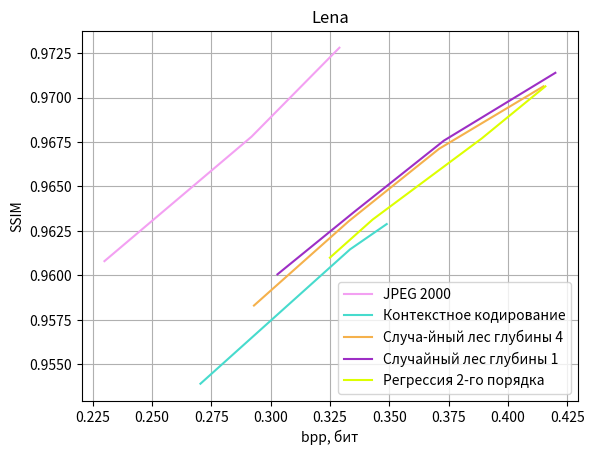

Python code for this plot:
from matplotlib import pyplot as plt
import numpy as np

CB91_Blue = '#2CBDFE'
CB91_Purple = '#9D2EC5'
CB91_Green = '#47DBCD'
CB91_Pink = '#F3A0F2'
CB91_Violet = '#ddff00'
CB91_Amber = '#F5B14C'

color_list = [CB91_Blue, CB91_Pink, CB91_Green, CB91_Amber,
              CB91_Purple, CB91_Violet]
plt.rcParams['axes.prop_cycle'] = plt.cycler(color=color_list)


# jpeg 2000
y = [0.9728, 0.9678, 0.9608]
x = [0.329, 0.292, 0.23]
plt.plot(x, y, label='JPEG 2000', color=color_list[1])

# Контекстное кодирование
y = [0.9628840869568428, 0.961462494633955, 0.9539078298346202]
x = [0.34893798828125, 0.33349609375, 0.27044677734375]
plt.plot(x, y, label='Контекстное кодирование', color=color_list[2])

# Лес
y = [0.9583034040941771, 0.9630534051021619, 0.96711614, 0.97062801]
x = [0.293, 0.333, 0.371, 0.415]
plt.plot(x, y,  label='Случа-йный лес глубины 4', color=color_list[3])

# Пни
y = [0.9600581520235162, 0.9635436235620871,  0.96757386, 0.97138868]
x = [0.3029, 0.335, 0.373, 0.42]
plt.plot(x, y, label='Случайный лес глубины 1', color=color_list[4])

# регрессия
y = [0.9609954783117687, 0.9631372311682468, 0.96770141, 0.97062801]
x = [0.325, 0.343, 0.389, 0.4158]
plt.plot(x, y, label='Регрессия 2-го порядка', color=color_list[5])

plt.title('Lena')
plt.grid(visible=True)
plt.legend()
plt.xlabel('bpp, бит')
plt.ylabel('SSIM')
plt.show()
